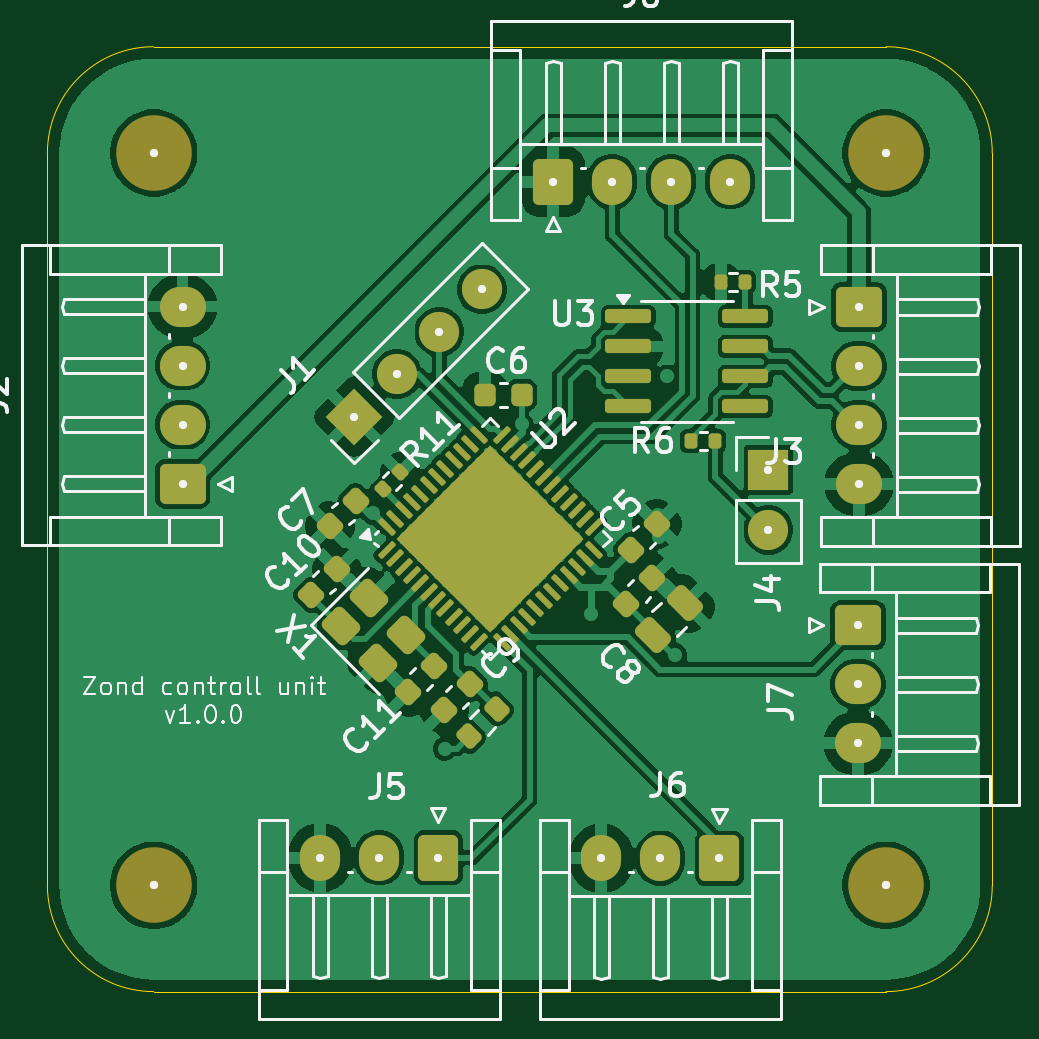
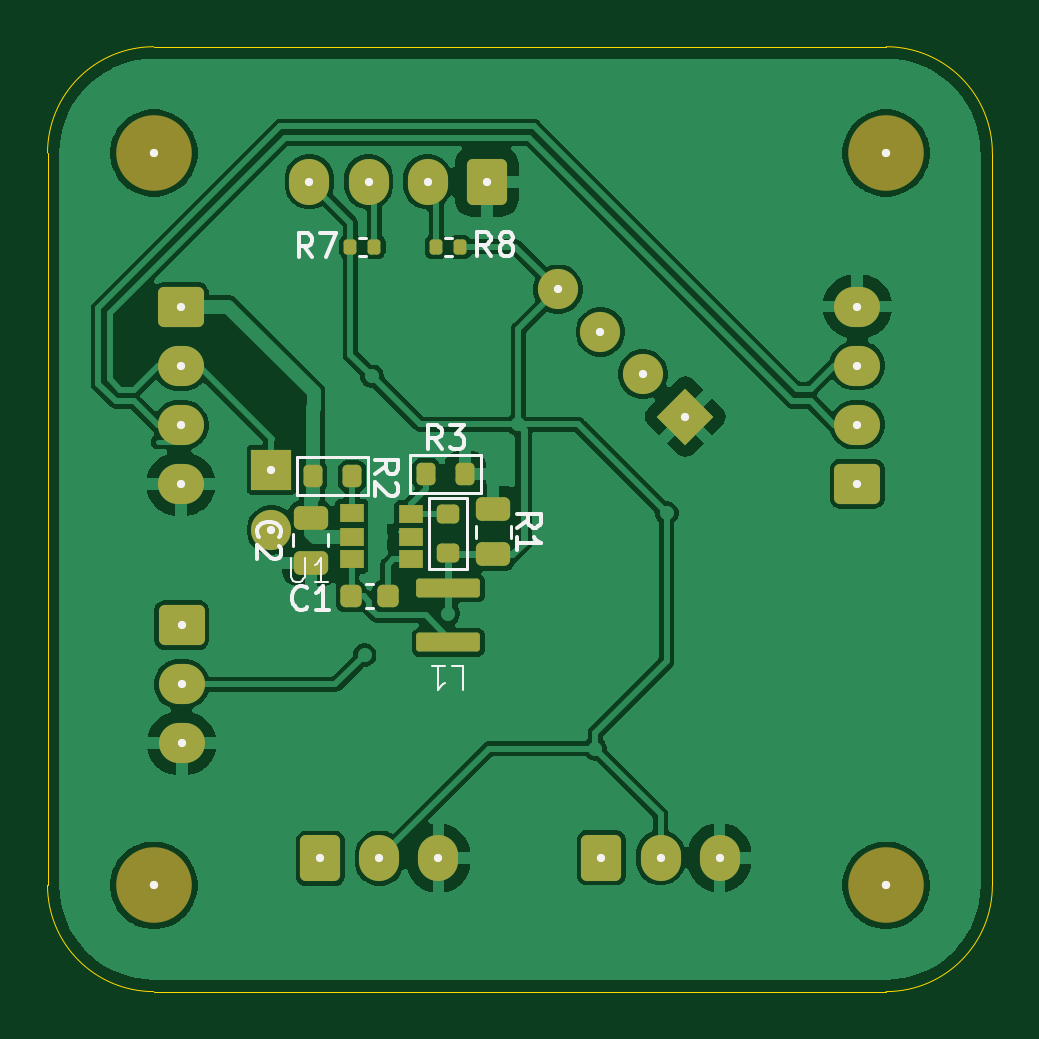
Circuit board: 9 layer files. Board 40.0 x 40.0 mm.
- bottom_copper: endpoint-driver.GBL (79257 bytes)
- bottom_silk: endpoint-driver.GBO (10791 bytes)
- paste: endpoint-driver.GBP (2682 bytes)
- bottom_mask: endpoint-driver.GBS (4469 bytes)
- outline: endpoint-driver.GKO (1661 bytes)
- top_copper: endpoint-driver.GTL (112525 bytes)
- top_silk: endpoint-driver.GTO (46062 bytes)
- paste: endpoint-driver.GTP (4953 bytes)
- top_mask: endpoint-driver.GTS (6336 bytes)

=== bottom_copper: endpoint-driver.GBL (79257 bytes, source omitted) ===
=== bottom_silk: endpoint-driver.GBO (10791 bytes, source omitted) ===
=== paste: endpoint-driver.GBP (2682 bytes, source withheld) ===
=== bottom_mask: endpoint-driver.GBS (4469 bytes, source withheld) ===
=== outline: endpoint-driver.GKO ===
%TF.GenerationSoftware,KiCad,Pcbnew,9.0.2-9.0.2-0~ubuntu22.04.1*%
%TF.CreationDate,2025-05-12T22:54:36+03:00*%
%TF.ProjectId,endpoint-driver,656e6470-6f69-46e7-942d-647269766572,rev?*%
%TF.SameCoordinates,Original*%
%TF.FileFunction,Profile,NP*%
%FSLAX46Y46*%
G04 Gerber Fmt 4.6, Leading zero omitted, Abs format (unit mm)*
G04 Created by KiCad (PCBNEW 9.0.2-9.0.2-0~ubuntu22.04.1) date 2025-05-12 22:54:36*
%MOMM*%
%LPD*%
G01*
G04 APERTURE LIST*
%TA.AperFunction,Profile*%
%ADD10C,0.050000*%
%TD*%
%ADD11C,0.350000*%
G04 APERTURE END LIST*
D10*
X4500000Y0D02*
G75*
G02*
X0Y4500000I0J4500000D01*
G01*
X0Y35500000D02*
G75*
G02*
X4500000Y40000000I4499998J2D01*
G01*
X0Y4500000D02*
X0Y35500000D01*
X40000000Y4500000D02*
G75*
G02*
X35500000Y0I-4500000J0D01*
G01*
X35500000Y40000000D02*
G75*
G02*
X40000000Y35500000I0J-4500000D01*
G01*
X40000000Y35500000D02*
X40000000Y4500000D01*
X4500000Y40000000D02*
X35500000Y40000000D01*
X35500000Y0D02*
X4500000Y0D01*
D11*
X21410000Y34287500D03*
X23910000Y34287500D03*
X26410000Y34287500D03*
X28910000Y34287500D03*
X11550000Y5670000D03*
X14050000Y5670000D03*
X16550000Y5670000D03*
X34320000Y10510000D03*
X34320000Y13010000D03*
X34320000Y15510000D03*
X5720000Y21500000D03*
X5720000Y24000000D03*
X5720000Y26500000D03*
X5720000Y29000000D03*
X4500000Y4500000D03*
X34357500Y28980000D03*
X34357500Y26480000D03*
X34357500Y23980000D03*
X34357500Y21480000D03*
X30520000Y22085000D03*
X30520000Y19545000D03*
X35500000Y4500000D03*
X4500000Y35500000D03*
X13000000Y24340000D03*
X14796051Y26136051D03*
X16592102Y27932102D03*
X18388154Y29728154D03*
X35500000Y35500000D03*
X28450000Y5642500D03*
X25950000Y5642500D03*
X23450000Y5642500D03*
M02*

=== top_copper: endpoint-driver.GTL (112525 bytes, source omitted) ===
=== top_silk: endpoint-driver.GTO (46062 bytes, source omitted) ===
=== paste: endpoint-driver.GTP ===
%TF.GenerationSoftware,KiCad,Pcbnew,9.0.2-9.0.2-0~ubuntu22.04.1*%
%TF.CreationDate,2025-05-12T22:54:36+03:00*%
%TF.ProjectId,endpoint-driver,656e6470-6f69-46e7-942d-647269766572,rev?*%
%TF.SameCoordinates,Original*%
%TF.FileFunction,Paste,Top*%
%TF.FilePolarity,Positive*%
%FSLAX46Y46*%
G04 Gerber Fmt 4.6, Leading zero omitted, Abs format (unit mm)*
G04 Created by KiCad (PCBNEW 9.0.2-9.0.2-0~ubuntu22.04.1) date 2025-05-12 22:54:36*
%MOMM*%
%LPD*%
G01*
G04 APERTURE LIST*
G04 Aperture macros list*
%AMRoundRect*
0 Rectangle with rounded corners*
0 $1 Rounding radius*
0 $2 $3 $4 $5 $6 $7 $8 $9 X,Y pos of 4 corners*
0 Add a 4 corners polygon primitive as box body*
4,1,4,$2,$3,$4,$5,$6,$7,$8,$9,$2,$3,0*
0 Add four circle primitives for the rounded corners*
1,1,$1+$1,$2,$3*
1,1,$1+$1,$4,$5*
1,1,$1+$1,$6,$7*
1,1,$1+$1,$8,$9*
0 Add four rect primitives between the rounded corners*
20,1,$1+$1,$2,$3,$4,$5,0*
20,1,$1+$1,$4,$5,$6,$7,0*
20,1,$1+$1,$6,$7,$8,$9,0*
20,1,$1+$1,$8,$9,$2,$3,0*%
G04 Aperture macros list end*
%ADD10RoundRect,0.225000X0.017678X-0.335876X0.335876X-0.017678X-0.017678X0.335876X-0.335876X0.017678X0*%
%ADD11RoundRect,0.250000X0.159099X-0.512652X0.512652X-0.159099X-0.159099X0.512652X-0.512652X0.159099X0*%
%ADD12RoundRect,0.225000X-0.017678X0.335876X-0.335876X0.017678X0.017678X-0.335876X0.335876X-0.017678X0*%
%ADD13RoundRect,0.135000X0.035355X-0.226274X0.226274X-0.035355X-0.035355X0.226274X-0.226274X0.035355X0*%
%ADD14RoundRect,0.250000X-0.565685X0.070711X0.070711X-0.565685X0.565685X-0.070711X-0.070711X0.565685X0*%
%ADD15RoundRect,0.135000X0.135000X0.185000X-0.135000X0.185000X-0.135000X-0.185000X0.135000X-0.185000X0*%
%ADD16RoundRect,0.225000X0.225000X0.250000X-0.225000X0.250000X-0.225000X-0.250000X0.225000X-0.250000X0*%
%ADD17RoundRect,0.250000X0.000000X-0.445477X0.445477X0.000000X0.000000X0.445477X-0.445477X0.000000X0*%
%ADD18RoundRect,0.062500X-0.220971X-0.309359X0.309359X0.220971X0.220971X0.309359X-0.309359X-0.220971X0*%
%ADD19RoundRect,0.062500X0.220971X-0.309359X0.309359X-0.220971X-0.220971X0.309359X-0.309359X0.220971X0*%
%ADD20RoundRect,0.200000X0.053033X-0.335876X0.335876X-0.053033X-0.053033X0.335876X-0.335876X0.053033X0*%
%ADD21RoundRect,0.150000X-0.825000X-0.150000X0.825000X-0.150000X0.825000X0.150000X-0.825000X0.150000X0*%
G04 APERTURE END LIST*
D10*
%TO.C,C11*%
X16374144Y13783180D03*
X15278128Y12687164D03*
%TD*%
D11*
%TO.C,C8*%
X25648148Y15088249D03*
X26991650Y16431751D03*
%TD*%
D10*
%TO.C,C5*%
X24711891Y18711992D03*
X25807907Y19808008D03*
%TD*%
%TO.C,C4*%
X24511891Y16421992D03*
X25607907Y17518008D03*
%TD*%
D12*
%TO.C,C9*%
X17887907Y13018008D03*
X16791891Y11921992D03*
%TD*%
D13*
%TO.C,R11*%
X14219325Y21259426D03*
X14940573Y21980674D03*
%TD*%
D14*
%TO.C,X1*%
X12427278Y15461949D03*
X13982913Y13906314D03*
X15184994Y15108395D03*
X13629359Y16664030D03*
%TD*%
D15*
%TO.C,R5*%
X28510000Y30040000D03*
X29530000Y30040000D03*
%TD*%
D10*
%TO.C,C10*%
X11168128Y16777164D03*
X12264144Y17873180D03*
%TD*%
D16*
%TO.C,C6*%
X20085000Y25270000D03*
X18535000Y25270000D03*
%TD*%
D17*
%TO.C,U2*%
X15780152Y19179949D03*
X16770101Y18190000D03*
X17760051Y17200050D03*
X18750000Y16210101D03*
X16770101Y20169898D03*
X17760051Y19179949D03*
X18750000Y18190000D03*
X19739949Y17200050D03*
X17760051Y21159848D03*
X18750000Y20169898D03*
X19739949Y19179949D03*
X20729899Y18190000D03*
X18750000Y22149797D03*
X19739949Y21159848D03*
X20729899Y20169898D03*
X21719848Y19179949D03*
D18*
X14374777Y18693813D03*
X14728330Y18340260D03*
X15081884Y17986706D03*
X15435437Y17633153D03*
X15788990Y17279600D03*
X16142544Y16926046D03*
X16496097Y16572493D03*
X16849651Y16218939D03*
X17203204Y15865386D03*
X17556757Y15511833D03*
X17910311Y15158279D03*
X18263864Y14804726D03*
D19*
X19236136Y14804726D03*
X19589689Y15158279D03*
X19943243Y15511833D03*
X20296796Y15865386D03*
X20650349Y16218939D03*
X21003903Y16572493D03*
X21357456Y16926046D03*
X21711010Y17279600D03*
X22064563Y17633153D03*
X22418116Y17986706D03*
X22771670Y18340260D03*
X23125223Y18693813D03*
D18*
X23125223Y19666085D03*
X22771670Y20019638D03*
X22418116Y20373192D03*
X22064563Y20726745D03*
X21711010Y21080298D03*
X21357456Y21433852D03*
X21003903Y21787405D03*
X20650349Y22140959D03*
X20296796Y22494512D03*
X19943243Y22848065D03*
X19589689Y23201619D03*
X19236136Y23555172D03*
D19*
X18263864Y23555172D03*
X17910311Y23201619D03*
X17556757Y22848065D03*
X17203204Y22494512D03*
X16849651Y22140959D03*
X16496097Y21787405D03*
X16142544Y21433852D03*
X15788990Y21080298D03*
X15435437Y20726745D03*
X15081884Y20373192D03*
X14728330Y20019638D03*
X14374777Y19666085D03*
%TD*%
D12*
%TO.C,C7*%
X13047957Y20788058D03*
X11951941Y19692042D03*
%TD*%
D20*
%TO.C,R4*%
X17846536Y10806637D03*
X19013262Y11973363D03*
%TD*%
D15*
%TO.C,R6*%
X27250000Y23315000D03*
X28270000Y23315000D03*
%TD*%
D21*
%TO.C,U3*%
X29545000Y28580000D03*
X29545000Y27310000D03*
X29545000Y26040000D03*
X29545000Y24770000D03*
X24595000Y24770000D03*
X24595000Y26040000D03*
X24595000Y27310000D03*
X24595000Y28580000D03*
%TD*%
M02*

=== top_mask: endpoint-driver.GTS (6336 bytes, source omitted) ===
